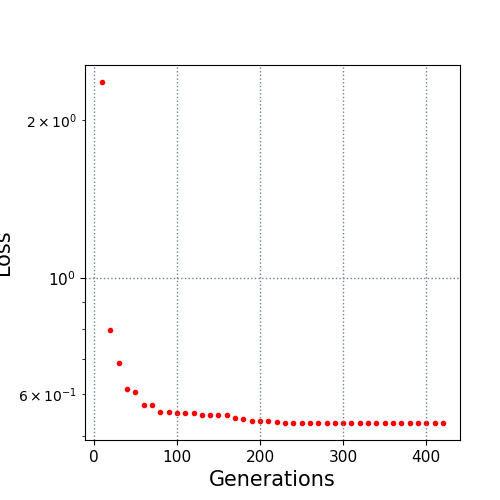

The file beside this chart, header and first rows:
10.0, 2.36613
20.0, 0.7965
30.0, 0.687
40.0, 0.6145
50.0, 0.6059
60.0, 0.5734
70.0, 0.5722
80.0, 0.5554
90.0, 0.5551
100.0, 0.5532
110.0, 0.5532
120.0, 0.5532
130.0, 0.5471
140.0, 0.5471
150.0, 0.5471
160.0, 0.5471
170.0, 0.5417
180.0, 0.5387
190.0, 0.534
200.0, 0.534
210.0, 0.534
220.0, 0.5312
230.0, 0.529
240.0, 0.529
250.0, 0.529
260.0, 0.529
270.0, 0.529
280.0, 0.529
290.0, 0.529
300.0, 0.529
310.0, 0.529
320.0, 0.529
330.0, 0.529
340.0, 0.529
350.0, 0.529
360.0, 0.529
370.0, 0.529
380.0, 0.529
390.0, 0.529
400.0, 0.529
410.0, 0.529
420.0, 0.529
